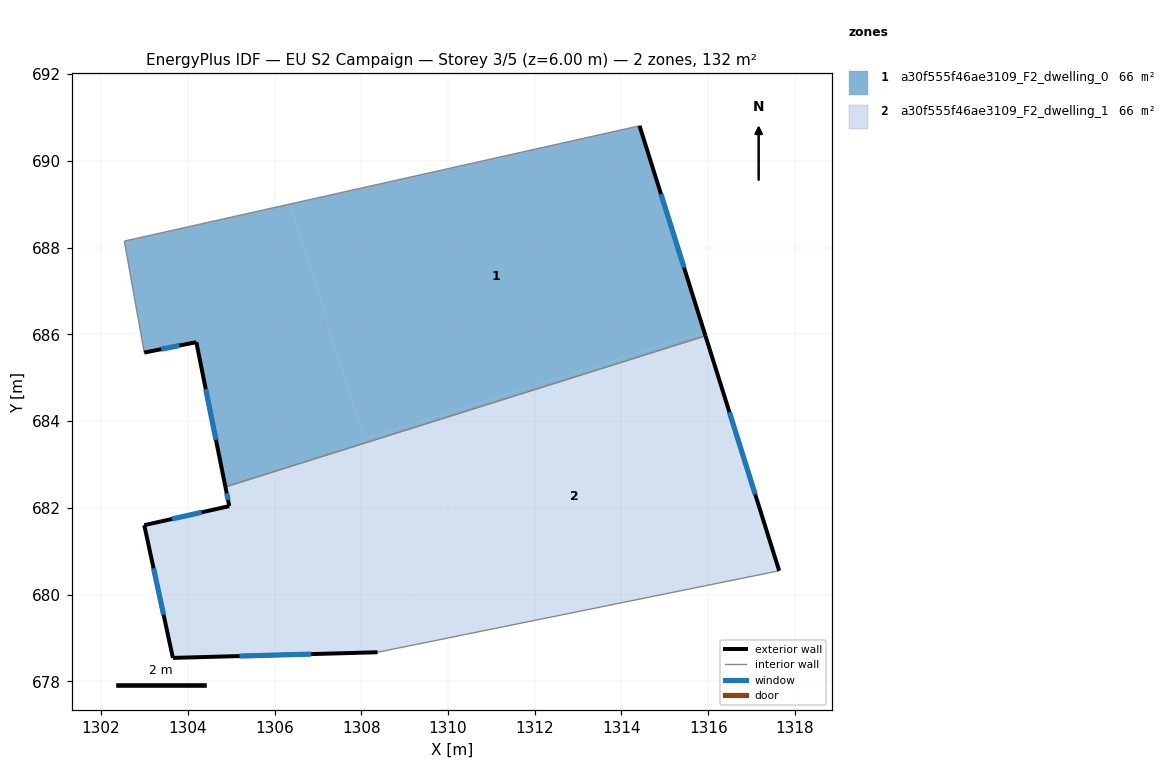
=== STOREY PLAN SPEC (per zone: floor XY polygon, exterior-wall plan segments, windows/doors) ===
zone 1: a30f555f46ae3109_F2_dwelling_0  (65.8 m²)
  floor: (1315.91, 686.05) (1315.94, 685.97) (1308.09, 683.50) (1308.06, 683.58)
  floor: (1306.36, 689.01) (1308.09, 683.50) (1304.87, 682.48) (1304.20, 685.82) (1303.00, 685.58) (1302.54, 688.15)
  floor: (1314.42, 690.81) (1315.94, 685.97) (1315.91, 686.05) (1308.06, 683.59) (1306.36, 689.01)
  exterior wall: (1315.94, 685.97) – (1314.42, 690.81)  [5.1 m]
    window: (1315.44, 687.54) – (1314.91, 689.24)  [1.9 m²]
  exterior wall: (1304.20, 685.82) – (1304.87, 682.48)  [3.4 m]
    window: (1304.42, 684.74) – (1304.65, 683.57)  [1.2 m²]
  exterior wall: (1303.00, 685.58) – (1304.20, 685.82)  [1.2 m]
    window: (1303.39, 685.66) – (1303.81, 685.74)  [0.4 m²]
  interior walls: 3
zone 2: a30f555f46ae3109_F2_dwelling_1  (65.8 m²)
  floor: (1315.94, 685.97) (1317.64, 680.55) (1309.54, 678.91) (1308.09, 683.50)
  floor: (1308.09, 683.50) (1309.54, 678.91) (1308.38, 678.67) (1303.66, 678.54) (1303.00, 681.60) (1304.96, 682.04) (1304.87, 682.48)
  exterior wall: (1317.64, 680.55) – (1315.94, 685.97)  [5.7 m]
    window: (1317.08, 682.31) – (1316.49, 684.21)  [2.1 m²]
  exterior wall: (1303.66, 678.54) – (1308.38, 678.67)  [4.7 m]
    window: (1305.19, 678.58) – (1306.84, 678.63)  [1.7 m²]
  exterior wall: (1303.00, 681.60) – (1303.66, 678.54)  [3.1 m]
    window: (1303.21, 680.61) – (1303.44, 679.54)  [1.1 m²]
  exterior wall: (1304.96, 682.04) – (1303.00, 681.60)  [2.0 m]
    window: (1304.32, 681.90) – (1303.63, 681.74)  [0.7 m²]
  exterior wall: (1304.87, 682.48) – (1304.96, 682.04)  [0.5 m]
    window: (1304.90, 682.34) – (1304.93, 682.19)  [0.2 m²]
  interior walls: 2

=== DERIVED (storey summary) ===
Building: EU S2 Campaign
Storey: 3 of 5  (floor level z = 6.00 m)
Storey gross floor area: 131.6 m²
Zones on this storey: 2
  - a30f555f46ae3109_F2_dwelling_0: floor 65.8 m²; exterior wall 9.7 m (29.1 m²); 3 window(s) 3.6 m²; WWR 12.2%
  - a30f555f46ae3109_F2_dwelling_1: floor 65.8 m²; exterior wall 16.0 m (48.0 m²); 5 window(s) 5.9 m²; WWR 12.2%
Zone adjacency (shared interzone walls):
  - a30f555f46ae3109_F2_dwelling_0 ↔ a30f555f46ae3109_F2_dwelling_1